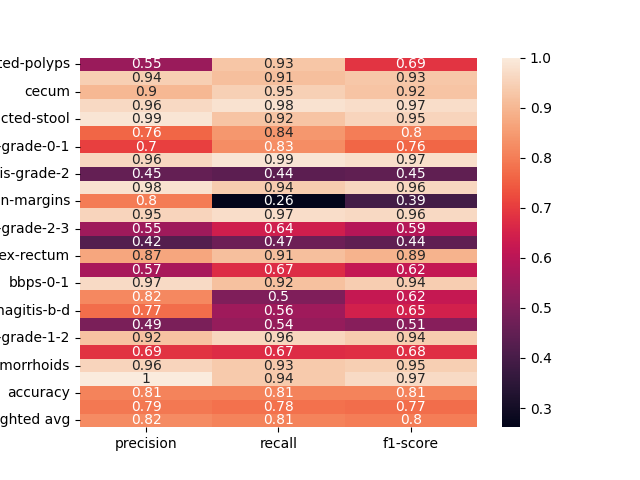

The data file committed next to this chart (first rows):
, precision, recall, f1-score
dyed-lifted-polyps, 0.5469, 0.9272, 0.688
instrument, 0.9444, 0.914, 0.929
cecum, 0.9, 0.9474, 0.9231
polyp, 0.9626, 0.981, 0.9717
impacted-stool, 0.9865, 0.9241, 0.9542
z-line, 0.7613, 0.8429, 0.8
ulcerative-colitis-grade-0-1, 0.7049, 0.8269, 0.7611
bbps-2-3, 0.9605, 0.9884, 0.9742
ulcerative-colitis-grade-2, 0.4531, 0.4394, 0.4462
retroflex-stomach, 0.9818, 0.9391, 0.96
dyed-resection-margins, 0.7959, 0.2617, 0.3939
pylorus, 0.9542, 0.9733, 0.9637
ulcerative-colitis-grade-2-3, 0.5517, 0.64, 0.5926
esophagitis-a, 0.4242, 0.4667, 0.4444
retroflex-rectum, 0.8689, 0.9138, 0.8908
barretts-short-segment, 0.5692, 0.6727, 0.6167
bbps-0-1, 0.9674, 0.9175, 0.9418
ulcerative-colitis-grade-3, 0.8163, 0.5, 0.6202
esophagitis-b-d, 0.7738, 0.5556, 0.6468
ulcerative-colitis-grade-1, 0.49, 0.5385, 0.5131
ulcerative-colitis-grade-1-2, 0.92, 0.9583, 0.9388
barretts, 0.6852, 0.6727, 0.6789
hemorrhoids, 0.9556, 0.9348, 0.9451
ileum, 1.0, 0.9362, 0.967
accuracy, 0.8068, 0.8068, 0.8068
macro avg, 0.7906, 0.778, 0.7734
weighted avg, 0.8216, 0.8068, 0.8002
